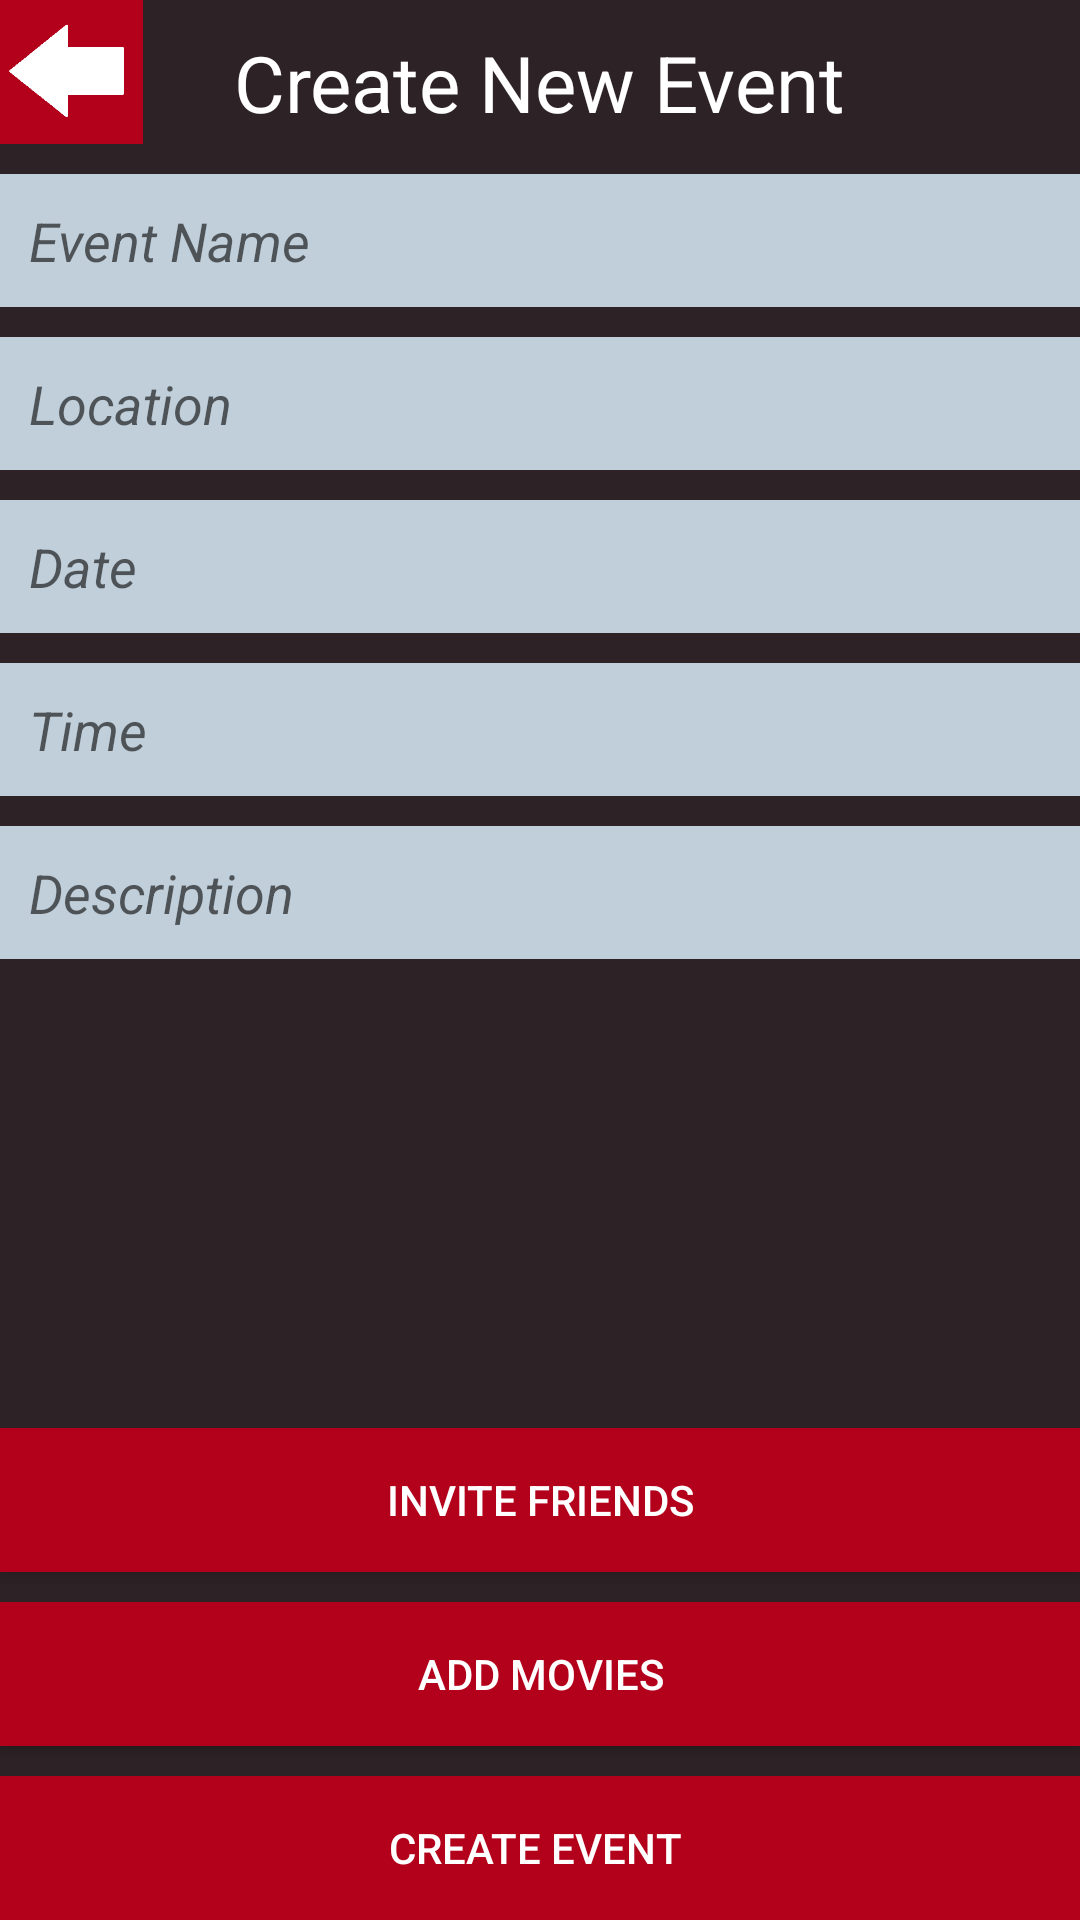

Here is an Android app screen rendered from its layout file. Give the layout XML and the strings, colors and styles it references.
<!-- AndroidManifest.xml: application theme AppTheme -->
<!-- res/layout/activity_create_event.xml -->
<?xml version="1.0" encoding="utf-8"?>
<RelativeLayout xmlns:android="http://schemas.android.com/apk/res/android"
    xmlns:tools="http://schemas.android.com/tools"
    android:layout_width="match_parent"
    android:layout_height="match_parent"
    android:paddingBottom="@dimen/activity_vertical_margin"
    android:paddingLeft="@dimen/activity_horizontal_margin"
    android:paddingRight="@dimen/activity_horizontal_margin"
    android:paddingTop="@dimen/activity_vertical_margin"
    android:background="@color/themeCharcoal"
    tools:context="com.parse.starter.CreateEvent">


    
    <TextView
        android:textColor="@color/themeWhite"
        android:textSize="26dp"
        android:layout_width="wrap_content"
        android:layout_height="wrap_content"
        android:textAppearance="?android:attr/textAppearanceLarge"
        android:text="Create New Event"
        android:gravity="center"
        android:id="@+id/createEvent_txtTitle"
        android:layout_alignTop="@+id/createEvent_btnBack"
        android:layout_centerHorizontal="true"
        android:layout_marginTop="10dp"
        />

    
    
    <Button
        android:textColor="@color/themeWhite"
        style="?android:attr/buttonStyleSmall"
        android:layout_width="wrap_content"
        android:layout_height="wrap_content"
        android:id="@+id/createEvent_btnBack"
        android:layout_alignParentTop="true"
        android:layout_alignParentLeft="true"
        android:layout_alignParentStart="true"
        android:background="@android:color/transparent" />

    <ImageView
        android:layout_width="wrap_content"
        android:layout_height="wrap_content"
        android:id="@+id/createEvent_ivBack"
        android:layout_alignParentLeft="true"
        android:layout_alignParentStart="true"
        android:layout_alignParentTop="true"
        android:src="@drawable/back_button"
        android:background="@drawable/button_background"
        android:layout_alignRight="@+id/createEvent_btnBack"
        android:layout_alignEnd="@+id/createEvent_btnBack"
        android:layout_above="@+id/createEvent_scrollView" />


    <ScrollView
        android:layout_width="wrap_content"
        android:layout_height="wrap_content"
        android:id="@+id/createEvent_scrollView"
        android:layout_alignParentLeft="true"
        android:layout_alignParentStart="true"
        android:layout_alignParentRight="true"
        android:layout_alignParentEnd="true"
        android:layout_below="@+id/createEvent_btnBack"
        android:windowSoftInputMode="adjustPan"
        android:layout_above="@+id/createEvent_btnAddFriends">

        <LinearLayout
            android:orientation="vertical"
            android:layout_width="match_parent"
            android:layout_height="match_parent"
            android:layout_alignParentBottom="true"
            android:layout_centerHorizontal="true"
            android:layout_alignTop="@+id/createEvent_scrollView"
            android:weightSum="1">

            <EditText
                android:layout_width="match_parent"
                android:layout_height="wrap_content"
                android:id="@+id/createEvent_tbName"
                android:hint="Event Name"
                android:textStyle="italic"
                android:background="@color/themeLightGray"
                android:layout_below="@+id/createEvent_btnBack"
                android:layout_marginTop="10dp"
                android:layout_alignParentLeft="true"
                android:layout_alignParentStart="false"
                android:layout_alignParentRight="true"
                android:layout_alignParentEnd="true"
                android:padding="10dp" />

            <EditText
                android:layout_width="match_parent"
                android:layout_height="wrap_content"
                android:inputType="textEmailAddress"
                android:ems="10"
                android:id="@+id/createEvent_tbLocation"
                android:hint="Location"
                android:textStyle="italic"
                android:background="@color/themeLightGray"
                android:layout_below="@+id/createEvent_tbName"
                android:layout_alignParentLeft="true"
                android:layout_alignParentStart="true"
                android:layout_marginTop="10dp"
                android:layout_alignParentRight="true"
                android:layout_alignParentEnd="true"
                android:padding="10dp" />

            <EditText
                android:layout_width="match_parent"
                android:layout_height="wrap_content"
                android:ems="10"
                android:id="@+id/createEvent_tbDate"
                android:hint="Date"
                android:textStyle="italic"
                android:background="@color/themeLightGray"
                android:layout_below="@+id/createEvent_tbLocation"
                android:layout_alignParentLeft="true"
                android:layout_alignParentStart="true"
                android:layout_marginTop="10dp"
                android:layout_alignParentRight="true"
                android:layout_alignParentEnd="true"
                android:padding="10dp" />

            <EditText
                android:layout_width="match_parent"
                android:layout_height="wrap_content"
                android:inputType="time"
                android:hint="Time"
                android:textStyle="italic"
                android:ems="10"
                android:id="@+id/createEvent_tbTime"
                android:background="@color/themeLightGray"
                android:layout_below="@+id/createEvent_tbDate"
                android:layout_alignParentLeft="true"
                android:layout_alignParentStart="true"
                android:layout_alignRight="@+id/createEvent_tbDate"
                android:layout_alignEnd="@+id/createEvent_tbDate"
                android:layout_marginTop="10dp"
                android:padding="10dp" />

            <EditText
                android:layout_width="match_parent"
                android:layout_height="wrap_content"
                android:ems="10"
                android:id="@+id/createEvent_tbDescription"
                android:hint="Description"
                android:gravity="top"
                android:textStyle="italic"
                android:background="@color/themeLightGray"
                android:layout_below="@+id/createEvent_tbTime"
                android:layout_alignParentLeft="true"
                android:layout_alignParentStart="true"
                android:layout_marginTop="10dp"
                android:layout_alignParentRight="true"
                android:layout_alignParentEnd="true"
                android:padding="10dp"
                android:layout_weight="1.33" />

        </LinearLayout>
    </ScrollView>

    <Button
        android:textColor="@color/themeWhite"
        android:background="@drawable/button_background"
        android:layout_width="match_parent"
        android:layout_height="wrap_content"
        android:text="Create Event "
        android:id="@+id/createEvent_btnCreateEvent"
        android:layout_alignParentBottom="true"
        android:layout_alignParentLeft="true"
        android:layout_alignParentStart="true"
        android:layout_marginTop="10dp" />

    <Button
        android:textColor="@color/themeWhite"
        android:background="@drawable/button_background"
        android:layout_width="match_parent"
        android:layout_height="wrap_content"
        android:text="Add Movies"
        android:id="@+id/createEvent_btnAddMovies"
        android:layout_above="@+id/createEvent_btnCreateEvent"
        android:layout_alignParentLeft="true"
        android:layout_alignParentStart="true"
        android:layout_marginTop="10dp" />

    <Button
        android:textColor="@color/themeWhite"
        android:background="@drawable/button_background"
        android:layout_width="match_parent"
        android:layout_height="wrap_content"
        android:text="Invite Friends"
        android:id="@+id/createEvent_btnAddFriends"
        android:layout_above="@+id/createEvent_btnAddMovies"
        android:layout_alignParentLeft="true"
        android:layout_alignParentStart="true"
        android:layout_marginTop="10dp" />


</RelativeLayout>
<!-- resources referenced by this layout -->
<resources>
  <color name="themeCharcoal">#2D2327</color>
  <color name="themeLightGray">#C1CFDA</color>
  <color name="themeWhite">#ffffffff</color>
  <!-- drawable back_button: png bitmap (drawable, 1972 bytes) -->
  <!-- drawable button_background (drawable) -->
  <?xml version="1.0" encoding="utf-8"?>
  <selector xmlns:android="http://schemas.android.com/apk/res/android">
      <item android:state_pressed="true"
          android:drawable="@color/themeSalmon"/> 
      <item android:state_focused="true"
          android:drawable="@color/themeMaroon"/> 
      <item android:drawable="@color/themeMaroon"/> 
  </selector>
  <style name="AppTheme" parent="Theme.AppCompat.Light.NoActionBar">
          
      </style>
  <color name="themeSalmon">#FF3E41</color>
  <color name="themeMaroon">#B3001B</color>
</resources>
